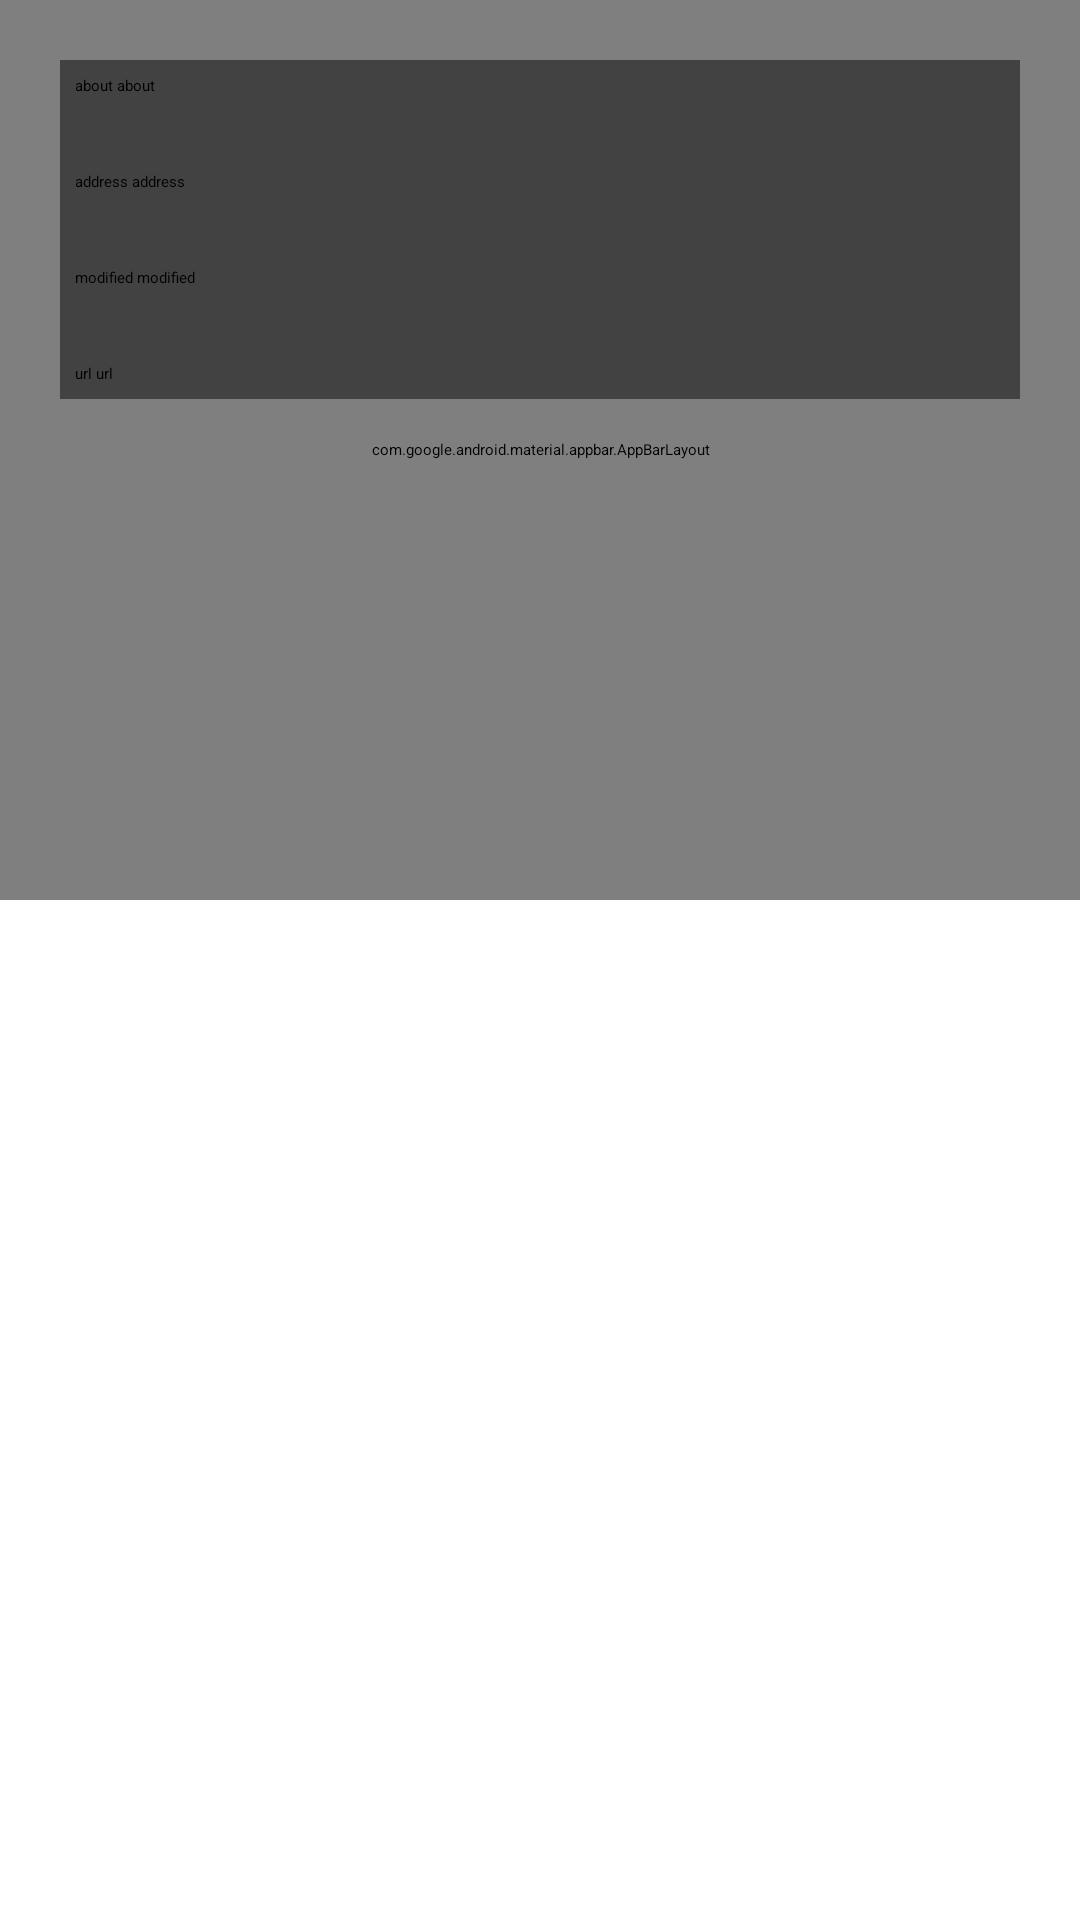

Layout XML and referenced resources for this Android screen:
<!-- AndroidManifest.xml: application theme Theme.Demo -->
<!-- res/layout/travel_fg_detail.xml -->
<?xml version="1.0" encoding="utf-8"?>
<androidx.coordinatorlayout.widget.CoordinatorLayout xmlns:android="http://schemas.android.com/apk/res/android"
    android:layout_width="match_parent"
    android:layout_height="match_parent"
    android:fitsSystemWindows="true"
    android:orientation="vertical"
    xmlns:app="http://schemas.android.com/apk/res-auto"
    xmlns:tools="http://schemas.android.com/tools">



    <com.google.android.material.appbar.AppBarLayout
        android:id="@+id/appbar"
        android:layout_width="match_parent"
        android:layout_height="300dp"
        android:fitsSystemWindows="true"
        android:theme="@style/ThemeOverlay.AppCompat.Dark.ActionBar">

        <com.google.android.material.appbar.CollapsingToolbarLayout
            android:id="@+id/collapse_toolbar"
            android:layout_width="match_parent"
            android:layout_height="match_parent"
            android:fitsSystemWindows="true"
            app:contentScrim="#0080FF"
            app:expandedTitleMarginEnd="8dp"
            app:expandedTitleMarginStart="8dp"
            app:layout_scrollFlags="scroll|exitUntilCollapsed">

            <com.denzcoskun.imageslider.ImageSlider
                android:id="@+id/viewSlider"
                android:layout_width="match_parent"
                android:layout_height="match_parent"
                app:iss_auto_cycle="false"
                app:iss_delay="0">
            </com.denzcoskun.imageslider.ImageSlider>










            <androidx.appcompat.widget.Toolbar
                android:id="@+id/toolbar"
                android:layout_width="match_parent"
                android:layout_height="?attr/actionBarSize"
                app:layout_collapseMode="pin"/>

        </com.google.android.material.appbar.CollapsingToolbarLayout>

    </com.google.android.material.appbar.AppBarLayout>

    <androidx.core.widget.NestedScrollView
        android:layout_width="match_parent"
        android:layout_height="match_parent"
        android:padding="10dp"
        app:layout_behavior="com.google.android.material.appbar.AppBarLayout$ScrollingViewBehavior">

        <LinearLayout
            android:layout_width="match_parent"
            android:layout_height="wrap_content"
            android:orientation="vertical">

            <androidx.cardview.widget.CardView
                android:layout_width="match_parent"
                android:layout_height="wrap_content"
                android:layout_margin="10dp">
                <LinearLayout
                    android:layout_width="match_parent"
                    android:layout_height="wrap_content"
                    android:orientation="vertical">

                    <TextView
                        android:id="@+id/aboutDetail"
                        android:layout_width="match_parent"
                        android:layout_height="wrap_content"
                        android:padding="5dp"
                        android:text="about about" />

                    <TextView
                        android:id="@+id/address"
                        android:layout_width="match_parent"
                        android:layout_height="wrap_content"
                        android:background="?selectableItemBackground"
                        android:layout_marginTop="15dp"
                        android:padding="5dp"
                        android:text="address address" />

                    <TextView
                        android:id="@+id/modified"
                        android:layout_width="match_parent"
                        android:layout_height="wrap_content"
                        android:layout_marginTop="15dp"
                        android:padding="5dp"
                        android:text="modified modified" />

                    <TextView
                        android:id="@+id/url"
                        android:layout_width="match_parent"
                        android:layout_height="wrap_content"
                        android:layout_marginTop="15dp"
                        android:padding="5dp"
                        android:text="url url" />

                </LinearLayout>

            </androidx.cardview.widget.CardView>

        </LinearLayout>
        










    </androidx.core.widget.NestedScrollView>


</androidx.coordinatorlayout.widget.CoordinatorLayout>




















<!-- resources referenced by this layout -->
<resources>

</resources>
